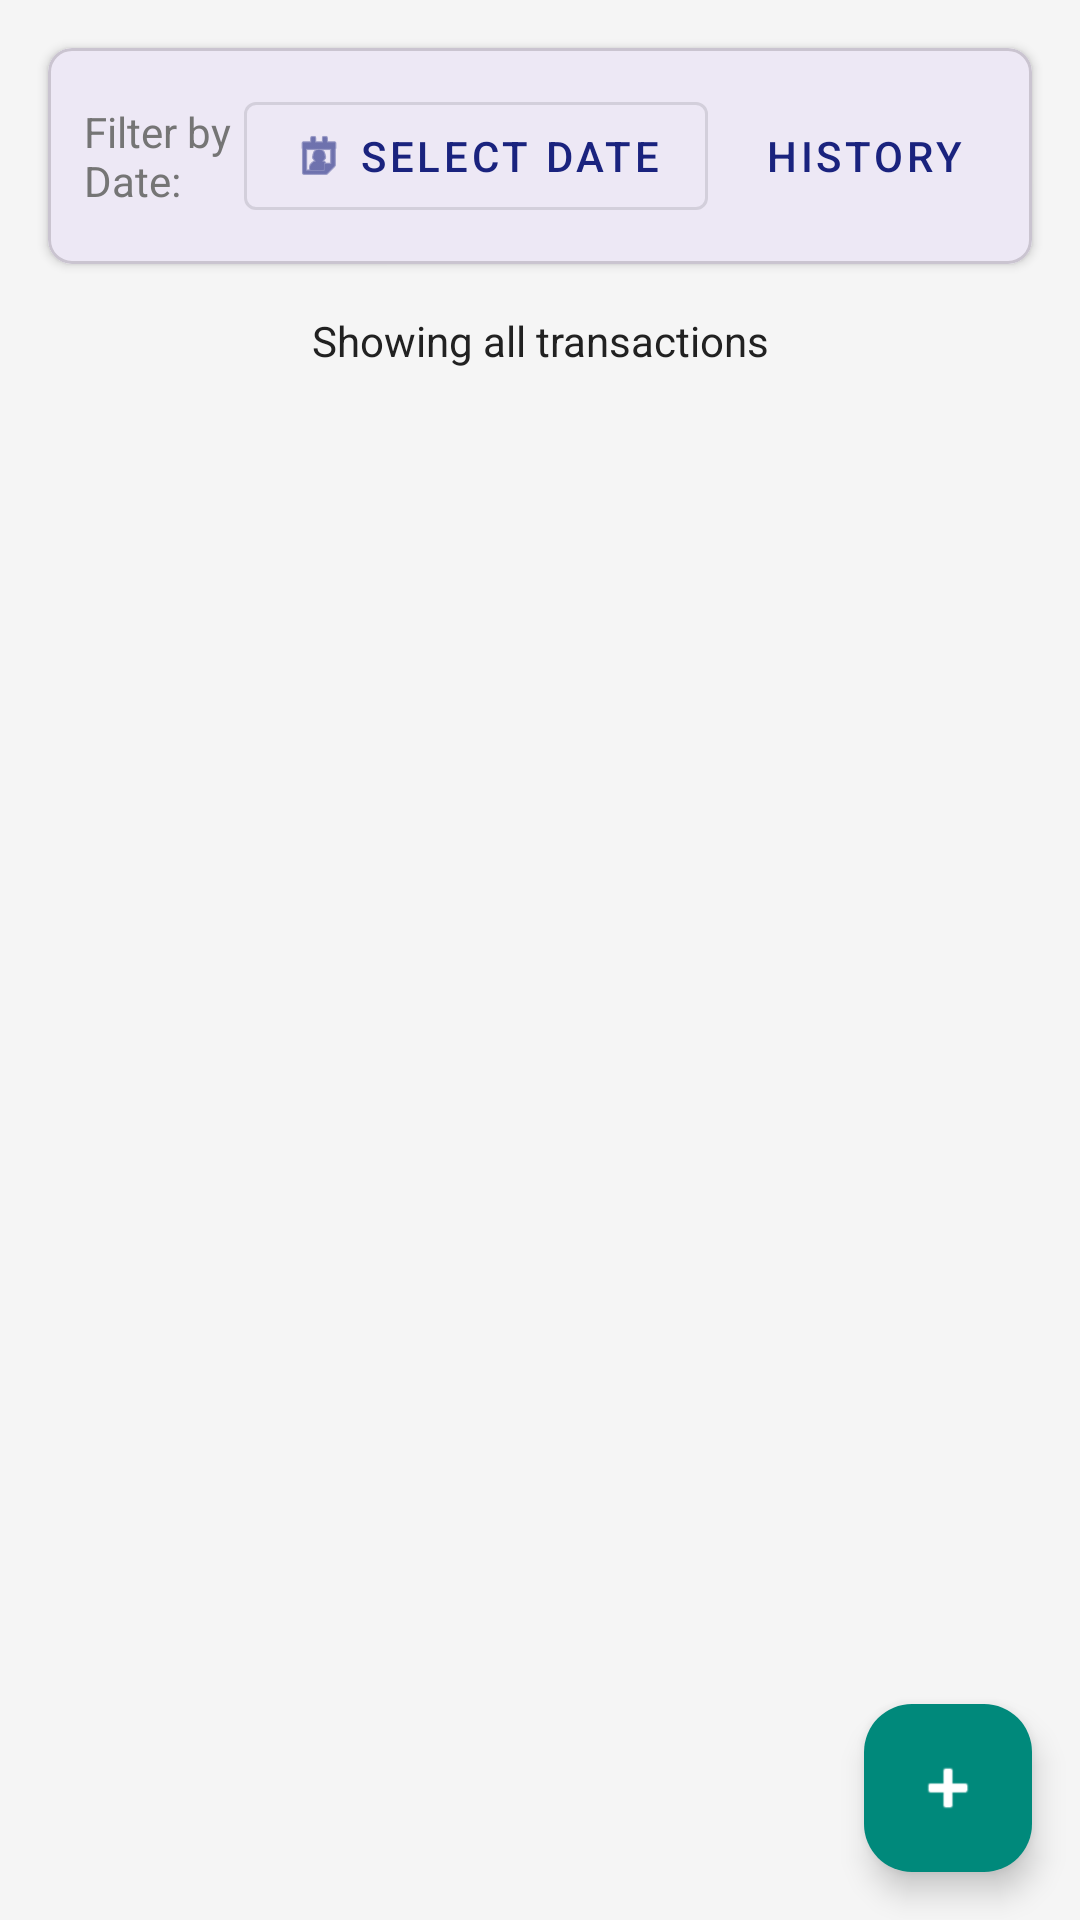

Layout XML and referenced resources for this Android screen:
<!-- AndroidManifest.xml: application theme Theme.LoginApp -->
<!-- res/layout/fragment_money_tracker.xml -->
<?xml version="1.0" encoding="utf-8"?>
<androidx.coordinatorlayout.widget.CoordinatorLayout xmlns:android="http://schemas.android.com/apk/res/android"
    xmlns:app="http://schemas.android.com/apk/res-auto"
    android:layout_width="match_parent"
    android:layout_height="match_parent"
    android:background="@color/background">

    <LinearLayout
        android:layout_width="match_parent"
        android:layout_height="match_parent"
        android:orientation="vertical">

        
        <com.google.android.material.card.MaterialCardView
            android:layout_width="match_parent"
            android:layout_height="wrap_content"
            android:layout_margin="16dp"
            app:cardElevation="2dp"
            app:cardCornerRadius="8dp">

            <LinearLayout
                android:layout_width="match_parent"
                android:layout_height="wrap_content"
                android:orientation="horizontal"
                android:padding="12dp"
                android:gravity="center_vertical">

                <TextView
                    android:layout_width="0dp"
                    android:layout_height="wrap_content"
                    android:layout_weight="1"
                    android:text="Filter by Date:"
                    android:textSize="14sp"
                    android:textColor="@color/text_secondary" />

                <com.google.android.material.button.MaterialButton
                    android:id="@+id/selectDateButton"
                    android:layout_width="wrap_content"
                    android:layout_height="wrap_content"
                    android:text="Select Date"
                    style="@style/Widget.MaterialComponents.Button.OutlinedButton"
                    app:icon="@android:drawable/ic_menu_my_calendar" />

                <com.google.android.material.button.MaterialButton
                    android:id="@+id/clearDateButton"
                    android:layout_width="wrap_content"
                    android:layout_height="wrap_content"
                    android:layout_marginStart="8dp"
                    android:text="History"
                    style="@style/Widget.MaterialComponents.Button.TextButton" />

            </LinearLayout>

        </com.google.android.material.card.MaterialCardView>

        
        <TextView
            android:id="@+id/selectedDateText"
            android:layout_width="match_parent"
            android:layout_height="wrap_content"
            android:layout_marginStart="16dp"
            android:layout_marginEnd="16dp"
            android:text="Showing all transactions"
            android:textSize="14sp"
            android:textColor="@color/text_primary"
            android:gravity="center"
            android:visibility="visible" />

        
        <androidx.recyclerview.widget.RecyclerView
            android:id="@+id/transactionsRecyclerView"
            android:layout_width="match_parent"
            android:layout_height="0dp"
            android:layout_weight="1"
            android:padding="16dp"
            android:clipToPadding="false"
            app:layoutManager="androidx.recyclerview.widget.LinearLayoutManager" />

    </LinearLayout>

    <com.google.android.material.floatingactionbutton.FloatingActionButton
        android:id="@+id/addTransactionFab"
        android:layout_width="wrap_content"
        android:layout_height="wrap_content"
        android:layout_gravity="bottom|end"
        android:layout_margin="16dp"
        android:src="@android:drawable/ic_input_add"
        app:tint="@color/on_secondary"
        app:backgroundTint="@color/secondary"
        android:contentDescription="Add Transaction" />

</androidx.coordinatorlayout.widget.CoordinatorLayout>
<!-- resources referenced by this layout -->
<resources>
  <color name="background">#F5F5F5</color>
  <color name="on_secondary">#FFFFFF</color>
  <color name="secondary">#00897B</color>
  <color name="text_primary">#212121</color>
  <color name="text_secondary">#757575</color>
  <style name="Theme.LoginApp" parent="Theme.Material3.DayNight.NoActionBar">
          
          <item name="colorPrimary">@color/primary</item>
          <item name="colorOnPrimary">@color/on_primary</item>
          <item name="colorPrimaryContainer">@color/primary_container</item>
          <item name="colorOnPrimaryContainer">@color/on_primary_container</item>
  
          
          <item name="colorSecondary">@color/secondary</item>
          <item name="colorOnSecondary">@color/on_secondary</item>
          <item name="colorSecondaryContainer">@color/secondary_container</item>
          <item name="colorOnSecondaryContainer">@color/on_secondary_container</item>
  
          
          <item name="android:statusBarColor">@color/primary</item>
          
      </style>
  <color name="primary">#1A237E</color>
  <color name="on_primary">#FFFFFF</color>
  <color name="primary_container">#C5CAE9</color>
  <color name="on_primary_container">#000000</color>
  <color name="secondary_container">#B2DFDB</color>
  <color name="on_secondary_container">#000000</color>
</resources>
